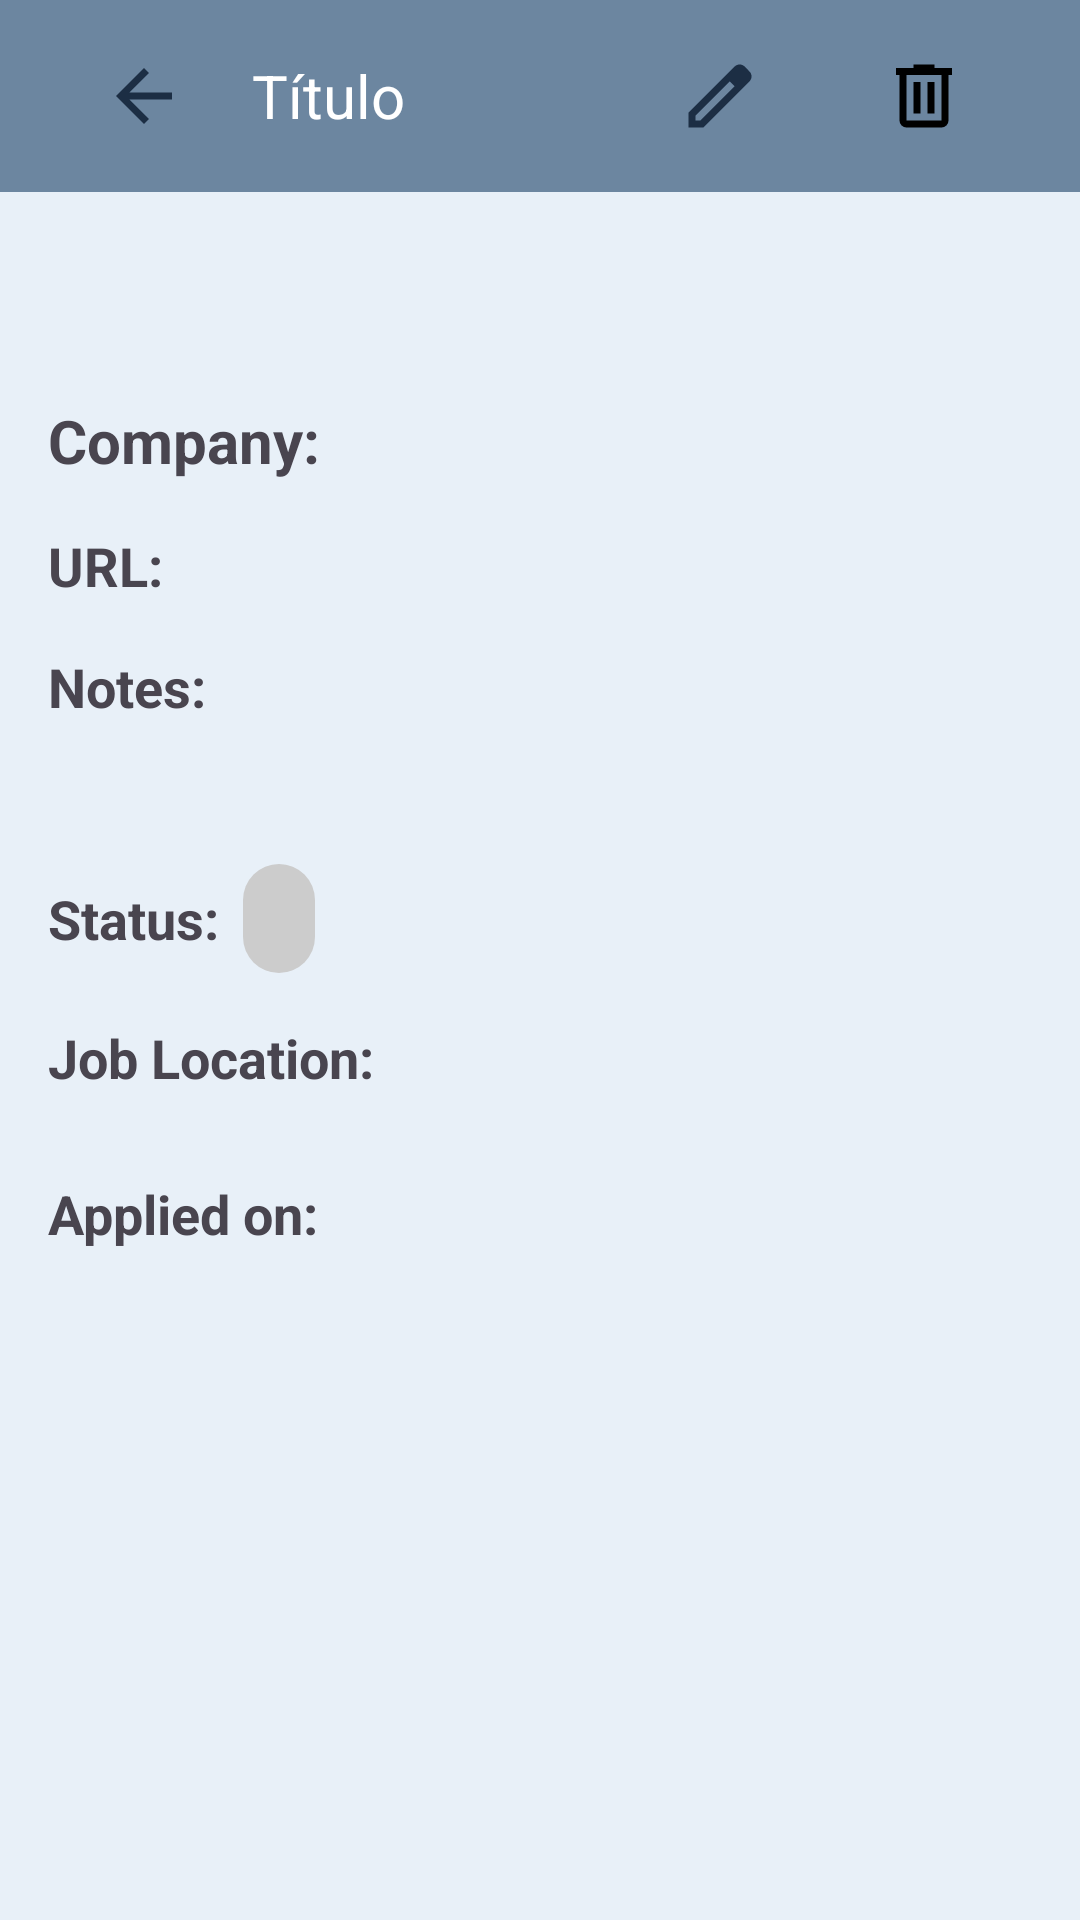

The Android layout XML behind this screen, and the referenced resources:
<!-- AndroidManifest.xml: application theme Theme.GestorCandidaturas -->
<!-- res/layout/activity_application_details.xml -->
<?xml version="1.0" encoding="utf-8"?>
<androidx.constraintlayout.widget.ConstraintLayout xmlns:android="http://schemas.android.com/apk/res/android"
    xmlns:app="http://schemas.android.com/apk/res-auto"
    xmlns:tools="http://schemas.android.com/tools"
    android:id="@+id/main"
    android:layout_width="match_parent"
    android:layout_height="match_parent"
    tools:context=".activities.ApplicationDetailsActivity">

    <include
        android:id="@+id/toolbarInc"
        layout="@layout/navbar_base_layout"
        />

    <ScrollView
        android:layout_width="0dp"
        android:layout_height="0dp"
        android:padding="16dp"
        app:layout_constraintTop_toBottomOf="@id/toolbarInc"
        app:layout_constraintBottom_toBottomOf="parent"
        app:layout_constraintStart_toStartOf="parent"
        app:layout_constraintEnd_toEndOf="parent">

        <LinearLayout
            android:layout_width="match_parent"
            android:layout_height="wrap_content"
            android:orientation="vertical"
            android:paddingBottom="32dp">

            
            <TextView
                android:id="@+id/jobTitleTextView"
                android:layout_width="match_parent"
                android:layout_height="wrap_content"
                android:textSize="28sp"
                android:textStyle="bold"
                android:textColor="?android:textColorPrimary" />

            
            <LinearLayout
                android:layout_width="match_parent"
                android:layout_height="wrap_content"
                android:orientation="horizontal"
                android:layout_marginTop="16dp">

                <TextView
                    android:layout_width="wrap_content"
                    android:layout_height="wrap_content"
                    android:text="@string/company"
                    android:textStyle="bold"
                    android:textSize="20sp"
                    android:layout_marginEnd="8dp" />

                <TextView
                    android:id="@+id/companyNameTextView"
                    android:layout_width="wrap_content"
                    android:layout_height="wrap_content"
                    android:textSize="18sp" />
            </LinearLayout>

            
            <LinearLayout
                android:layout_width="match_parent"
                android:layout_height="wrap_content"
                android:orientation="horizontal"
                android:layout_marginTop="16dp">

                <TextView
                    android:layout_width="wrap_content"
                    android:layout_height="wrap_content"
                    android:text="@string/url"
                    android:textStyle="bold"
                    android:textSize="18sp"
                    android:layout_marginEnd="8dp" />

                <TextView
                    android:id="@+id/jobUrlTextView"
                    android:layout_width="wrap_content"
                    android:layout_height="wrap_content"
                    android:textSize="16sp"
                    android:autoLink="web"
                    />
            </LinearLayout>

            
            <TextView
                android:layout_width="match_parent"
                android:layout_height="wrap_content"
                android:text="@string/notes_in_details"
                android:textStyle="bold"
                android:textSize="18sp"
                android:layout_marginTop="16dp" />

            <TextView
                android:id="@+id/notesTextView"
                android:layout_width="match_parent"
                android:layout_height="wrap_content"
                android:textSize="20sp"
                android:layout_marginTop="4dp"
                android:textColor="?android:textColorSecondary" />

            
            <LinearLayout
                android:layout_width="match_parent"
                android:layout_height="wrap_content"
                android:orientation="horizontal"
                android:layout_marginTop="16dp">

                <TextView
                    android:layout_width="wrap_content"
                    android:layout_height="wrap_content"
                    android:text="@string/status_in_details"
                    android:textStyle="bold"
                    android:textSize="18sp"
                    android:layout_marginEnd="8dp" />

                <TextView
                    android:id="@+id/jobStatusTextView"
                    android:layout_width="wrap_content"
                    android:layout_height="wrap_content"
                    android:gravity="center"
                    android:paddingHorizontal="12dp"
                    android:paddingVertical="6dp"
                    android:background="@drawable/bg_rounded_box"
                    android:textSize="18sp" />
            </LinearLayout>

            
            <LinearLayout
                android:layout_width="match_parent"
                android:layout_height="wrap_content"
                android:orientation="horizontal"
                android:layout_marginTop="16dp">

                <TextView
                    android:layout_width="wrap_content"
                    android:layout_height="wrap_content"
                    android:text="@string/job_location_in_details"
                    android:textStyle="bold"
                    android:textSize="18sp"
                    android:layout_marginEnd="8dp" />

                <TextView
                    android:id="@+id/jobLocationTextView"
                    android:layout_width="100dp"
                    android:layout_height="30dp"
                    android:textSize="18sp" />
            </LinearLayout>

            
            <LinearLayout
                android:layout_width="match_parent"
                android:layout_height="wrap_content"
                android:orientation="horizontal"
                android:layout_marginTop="20dp">

                <TextView
                    android:layout_width="wrap_content"
                    android:layout_height="wrap_content"
                    android:text="@string/applied_on"
                    android:textStyle="bold"
                    android:textSize="18sp"
                    android:layout_marginEnd="8dp" />

                <TextView
                    android:id="@+id/appliedAtTextView"
                    android:layout_width="wrap_content"
                    android:layout_height="wrap_content"
                    android:textSize="20sp" />
            </LinearLayout>
        </LinearLayout>
    </ScrollView>



</androidx.constraintlayout.widget.ConstraintLayout>
<!-- res/layout/navbar_base_layout.xml (included above) -->
<androidx.appcompat.widget.Toolbar
    xmlns:android="http://schemas.android.com/apk/res/android"
    android:id="@+id/toolbar"
    android:layout_width="match_parent"
    android:layout_height="?attr/actionBarSize"
    android:background="?attr/colorPrimary"
    android:theme="@style/ThemeOverlay.AppCompat.Dark.ActionBar">

    <LinearLayout
        android:layout_width="match_parent"
        android:layout_height="match_parent"
        android:orientation="horizontal"
        android:gravity="center_vertical"
        android:paddingStart="8dp"
        android:paddingEnd="8dp">

        <ImageButton
            android:id="@+id/buttonBack"
            android:layout_width="48dp"
            android:layout_height="48dp"
            android:background="@null"
            android:src="@drawable/ic_arrow_back"
            android:contentDescription="Voltar" />

        <TextView
            android:layout_marginStart="12dp"
            android:id="@+id/labelText"
            android:layout_width="0dp"
            android:layout_height="wrap_content"
            android:layout_weight="1"
            android:text="Título"
            android:textColor="@android:color/white"
            android:textSize="20sp"
            android:layout_gravity="center_vertical"
            />

        <ImageButton
            android:id="@+id/buttonEdit"
            android:layout_width="48dp"
            android:layout_height="48dp"
            android:src="@drawable/ic_edit"
            android:contentDescription="Editar"
            android:visibility="visible"
            android:layout_marginEnd="20dp"
            android:background="@null" />

        <ImageButton
            android:id="@+id/buttonDelete"
            android:layout_width="48dp"
            android:layout_height="48dp"
            android:src="@drawable/ic_delete"
            android:contentDescription="Apagar"
            android:visibility="visible"
            android:layout_marginEnd="20dp"
            android:background="@null" />
    </LinearLayout>
</androidx.appcompat.widget.Toolbar>
<!-- resources referenced by this layout -->
<resources>
  <!-- drawable bg_rounded_box (drawable) -->
  <?xml version="1.0" encoding="utf-8"?>
  <shape xmlns:android="http://schemas.android.com/apk/res/android"
      android:shape="rectangle">
      <solid android:color="#CCCCCC" />
      <corners android:radius="100dp" />
  </shape>
  <!-- drawable ic_arrow_back (drawable) -->
  <vector xmlns:android="http://schemas.android.com/apk/res/android" android:autoMirrored="true" android:height="28dp" android:viewportHeight="960" android:viewportWidth="960" android:width="28dp">
        
      <path android:fillColor="?attr/colorOnSurface" android:pathData="M313,520L537,744L480,800L160,480L480,160L537,216L313,440L800,440L800,520L313,520Z"/>
      
  </vector>
  <!-- drawable ic_delete (drawable) -->
  <vector xmlns:android="http://schemas.android.com/apk/res/android" android:height="28dp" android:tint="#000000" android:viewportHeight="960" android:viewportWidth="960" android:width="28dp">
        
      <path android:fillColor="@android:color/white" android:pathData="M280,840Q247,840 223.5,816.5Q200,793 200,760L200,240L160,240L160,160L360,160L360,120L600,120L600,160L800,160L800,240L760,240L760,760Q760,793 736.5,816.5Q713,840 680,840L280,840ZM680,240L280,240L280,760Q280,760 280,760Q280,760 280,760L680,760Q680,760 680,760Q680,760 680,760L680,240ZM360,680L440,680L440,320L360,320L360,680ZM520,680L600,680L600,320L520,320L520,680ZM280,240L280,240L280,760Q280,760 280,760Q280,760 280,760L280,760Q280,760 280,760Q280,760 280,760L280,240Z"/>
      
  </vector>
  <!-- drawable ic_edit (drawable) -->
  <vector xmlns:android="http://schemas.android.com/apk/res/android" android:height="28dp" android:viewportHeight="960" android:viewportWidth="960" android:width="28dp">
        
      <path android:fillColor="?attr/colorOnSurface" android:pathData="M200,760L257,760L648,369L591,312L200,703L200,760ZM120,840L120,670L648,143Q660,132 674.5,126Q689,120 705,120Q721,120 736,126Q751,132 762,144L817,200Q829,211 834.5,226Q840,241 840,256Q840,272 834.5,286.5Q829,301 817,313L290,840L120,840ZM760,256L760,256L704,200L704,200L760,256ZM619,341L591,312L591,312L648,369L648,369L619,341Z"/>
      
  </vector>
  <string name="applied_on">Applied on:</string>
  <string name="company">Company:</string>
  <string name="job_location_in_details">Job Location:</string>
  <string name="notes_in_details">Notes:</string>
  <string name="status_in_details">Status:</string>
  <string name="url">URL:</string>
  <style name="Theme.GestorCandidaturas" parent="Base.Theme.GestorCandidaturas" />
  <color name="light_colorPrimary">#6C86A0</color>
  <color name="light_colorPrimaryVariant">#607D99</color>
  <color name="light_onPrimary">#FFFFFF</color>
  <color name="light_colorSecondary">#7A97B5</color>
  <color name="light_colorSecondaryVariant">#A0B8D1</color>
  <color name="light_onSecondary">#1A2E44</color>
  <color name="light_onBackground">#0F1F2E</color>
  <color name="light_colorSurface">#E9F1FA</color>
  <color name="light_onSurface">#1C2E44</color>
  <color name="light_colorError">#B00020</color>
  <color name="light_onError">#FFFFFF</color>
  <color name="light_colorBackground">#E8F0F8</color>
</resources>
